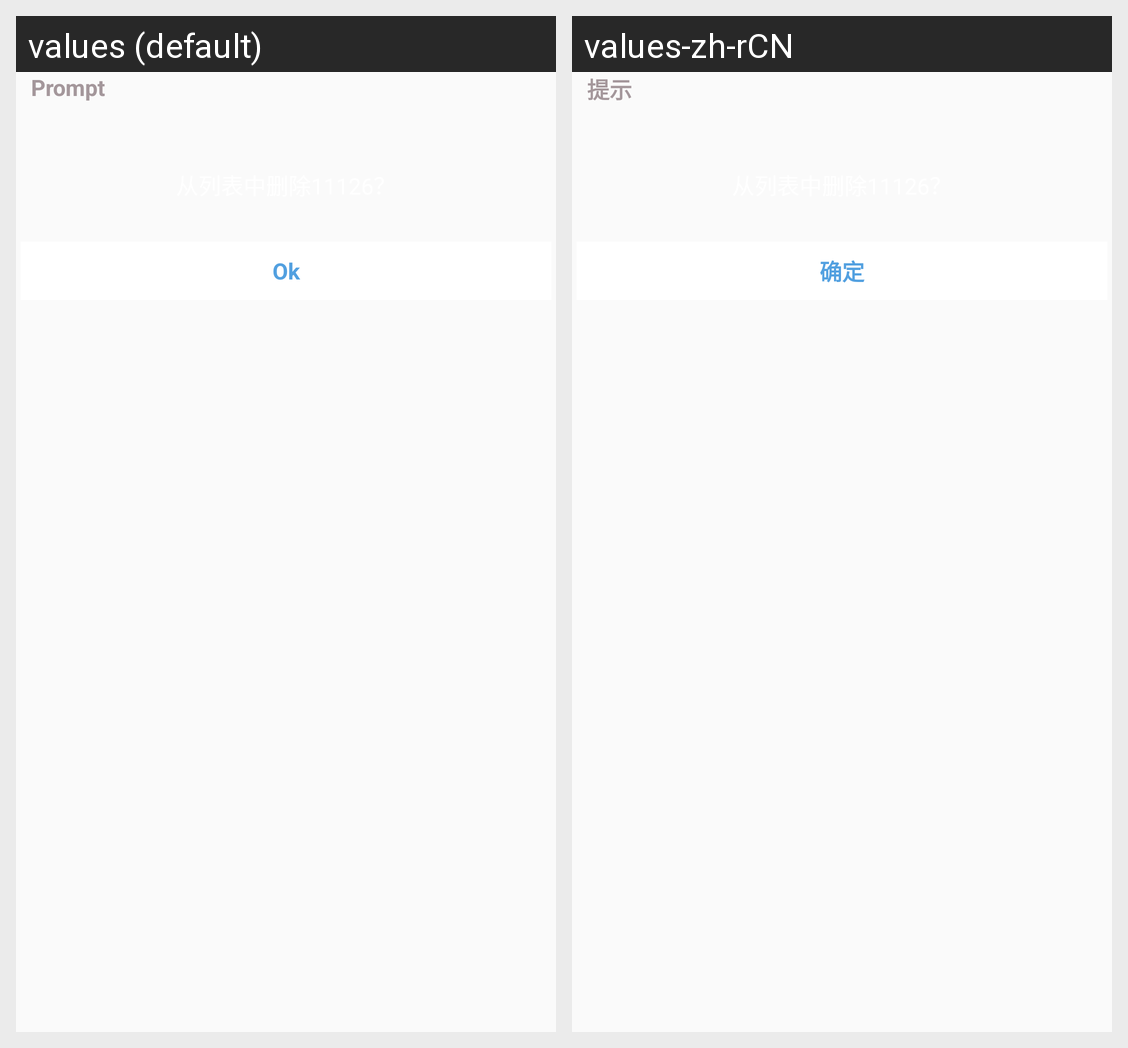

The Android screen above is rendered under two locales of the same app. Produce the string resources it draws, with the default and per-locale values.
Android screen res/layout/dialog_prompt.xml rendered under 2 locales, left to right: values (default), values-zh-rCN. Device: Nexus 5 (rendered at 1080×1920; each locale shown at half size, 540×960, under a caption strip naming it); theme AppTheme.
Strings drawn on this screen, with the default value and each locale's value (text and hints the layout hard-codes, and strings that could not be matched under every locale, appear in the picture but are not listed):

prompt
  values: Prompt
  values-zh-rCN: 提示

ensure
  values: Ok
  values-zh-rCN: 确定
